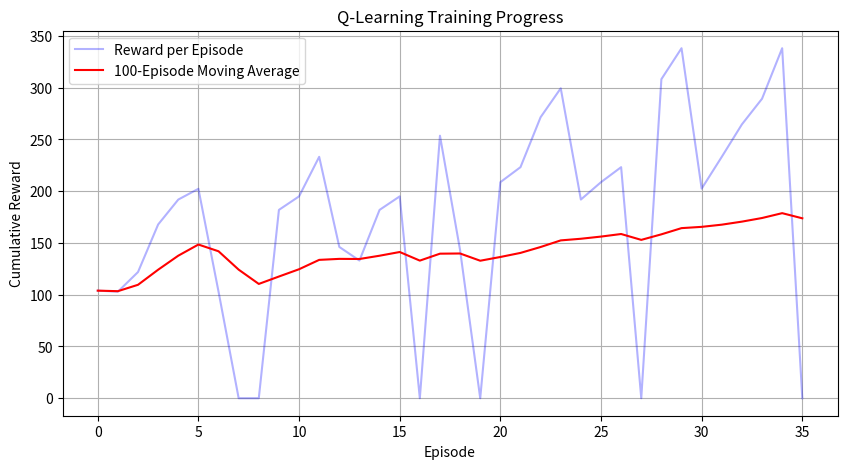

The script that saved this image:

import random
import numpy as np
import matplotlib.pyplot as plt
# -------------------------------
# 1. Game and learning parameters
# -------------------------------
MAX_ROWS = 6
MAX_COLS = 6
MAX_STEPS = 100
INITIAL_GRID = np.zeros((6,6))
start = (0,0)
goal = (5,5)
obstacles = [(1,1),(1,2),(2,4),(3,1),(4,3)]

ALPHA = 0.1
GAMMA = 0.9
EPSILON = 1.0
EPSILON_MIN = 0.01
EPSILON_DECAY = 0.9995

EPISODES = 2000

# # Q[row,column, action] stores the value of an action.
# # Actions are up,down,right,left.
Q = np.zeros((6,6,4))

# # -------------------------------
# # 2. Get legal actions
# # -------------------------------
def take_step(current_state, action):
    row, col = current_state
    
    if(action == 0): # up
        next_row, next_col = row - 1, col
    elif(action == 1): # down
        next_row, next_col = row + 1, col
    elif(action == 2): # right
        next_row, next_col = row, col + 1
    elif(action == 3): # left
        next_row, next_col = row, col - 1

    new_state = (next_row, next_col)

    if next_row < 0 or next_row > MAX_ROWS-1 or next_col < 0 or next_col > MAX_COLS-1:
        return current_state, -10
    elif new_state in obstacles:
        return current_state, -20
    elif new_state == goal:
        return new_state, 100
    else:
        return new_state, -1



# # -------------------------------
# # 4. Train the Q-learning agent
# # -------------------------------
def train_agent():
    epsilon = EPSILON
    rewards_per_episode = []

    for episode in range(EPISODES):
        current_state = start
        episode_reward = 0

        for step in range(MAX_STEPS):
            row, col = current_state

            if random.random() < epsilon:
                action = random.randint(0, 3)
            else:
                action = np.argmax(Q[row, col])

               # Agent selects an action.
            next_state, reward = take_step(current_state, action)
            next_row, next_col = next_state
            episode_reward += reward

            old_value = Q[row, col, action]
            future_max = np.max(Q[next_row, next_col])

            Q[row, col, action] = old_value + ALPHA * (reward + GAMMA * future_max - old_value)
            current_state = next_state

            if current_state == goal:
                break

        rewards_per_episode.append(episode_reward)
        epsilon = max(EPSILON_MIN, epsilon * EPSILON_DECAY)

def show_environment():
    print("Experiment 1: Campus Grid ")
    for r in range(MAX_ROWS):
        row_str = ""
        for c in range(MAX_COLS):
            if (r, c) == start:
                row_str += " S "
            elif (r, c) == goal:
                row_str += " G "
            elif (r, c) in obstacles:
                row_str += " X "
            else:
                row_str += " . "
        print(row_str)
    print("S = Start, G = Goal, X = Obstacle\n")
    
def plot_rewards(rewards):
    print("--- Experiment 2: Generating Graph... ---")
    window = 100
    moving_avg = [np.mean(rewards[max(0, i-window):(i+1)]) for i in range(len(rewards))]

    plt.figure(figsize=(10, 5))
    plt.plot(rewards, label="Reward per Episode", alpha=0.3, color="blue")
    plt.plot(moving_avg, label="100-Episode Moving Average", color="red")
    plt.xlabel("Episode")
    plt.ylabel("Cumulative Reward")
    plt.title("Q-Learning Training Progress")
    plt.legend()
    plt.grid(True)
    plt.show()

def display_learned_policy():
    
    print("Experiment 3: Learned Policy")
    policy_grid = np.full((MAX_ROWS, MAX_COLS), ' ')
    for row in range(MAX_ROWS):
        for col in range(MAX_COLS):
            if (row, col) == goal:
                policy_grid[row, col] = 'G'
            elif (row, col) in obstacles:
                policy_grid[row, col] = 'X'
            else:
                best_action = np.argmax(Q[row, col])
                if best_action == 0:
                    policy_grid[row, col] = '↑'
                elif best_action == 1:
                    policy_grid[row, col] = '↓'
                elif best_action == 2:
                    policy_grid[row, col] = '→'
                elif best_action == 3:
                    policy_grid[row, col] = '←'

    print("Learned Policy:")
    for row in policy_grid:
        print(' '.join(row))
    
def final_navigation():
    
    print("Experiment 4: Final Navigation ")
    epsilon = 0
    current_state = start
    reward_total = 0
    final_route = [current_state]
    
    for step in range(MAX_STEPS):
        row, col = current_state
        action = np.argmax(Q[row, col])

        # Agent selects an action.
        next_state, reward = take_step(current_state, action)
        next_row, next_col = next_state
        reward_total += reward
        current_state = next_state
        final_route.append(current_state)

        if current_state == goal:
            break
    
    final_navigation_grid = np.full((MAX_ROWS, MAX_COLS), ' ')
    for row in range(MAX_ROWS):
        for col in range(MAX_COLS):
            if (row, col) == goal:
                final_navigation_grid[row, col] = 'G'
            elif (row, col) in obstacles:
                final_navigation_grid[row, col] = 'X'
            elif (row, col) in final_route:
                final_navigation_grid[row, col] = '*'

    print("\nFinal Navigation Path:")
    for row in final_navigation_grid:
        for cell in row:
            print(cell, end=' ')
        print()

if __name__ == "__main__":
    train_agent()
    show_environment()
    display_learned_policy()
    plot_rewards([np.sum(Q[row, col]) for row in range(MAX_ROWS) for col in range(MAX_COLS)])
    final_navigation()
